Dataset: split_dataset (GitHub, JerryNCX/FYP-Dataset). Classes: case, CPU, CPU cooler, internal hard drive, memory, motherboard, power supply, video card.

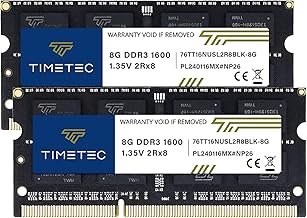
Label: memory

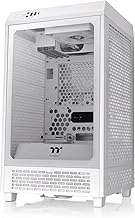
Label: case

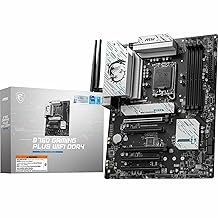
Label: motherboard

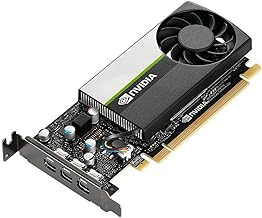
Label: video card

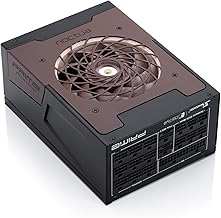
Label: power supply

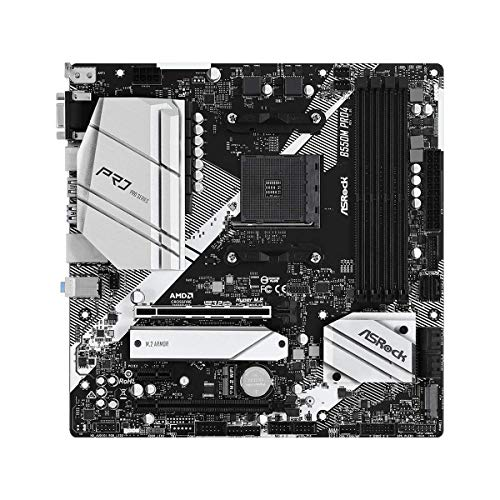
Label: motherboard
